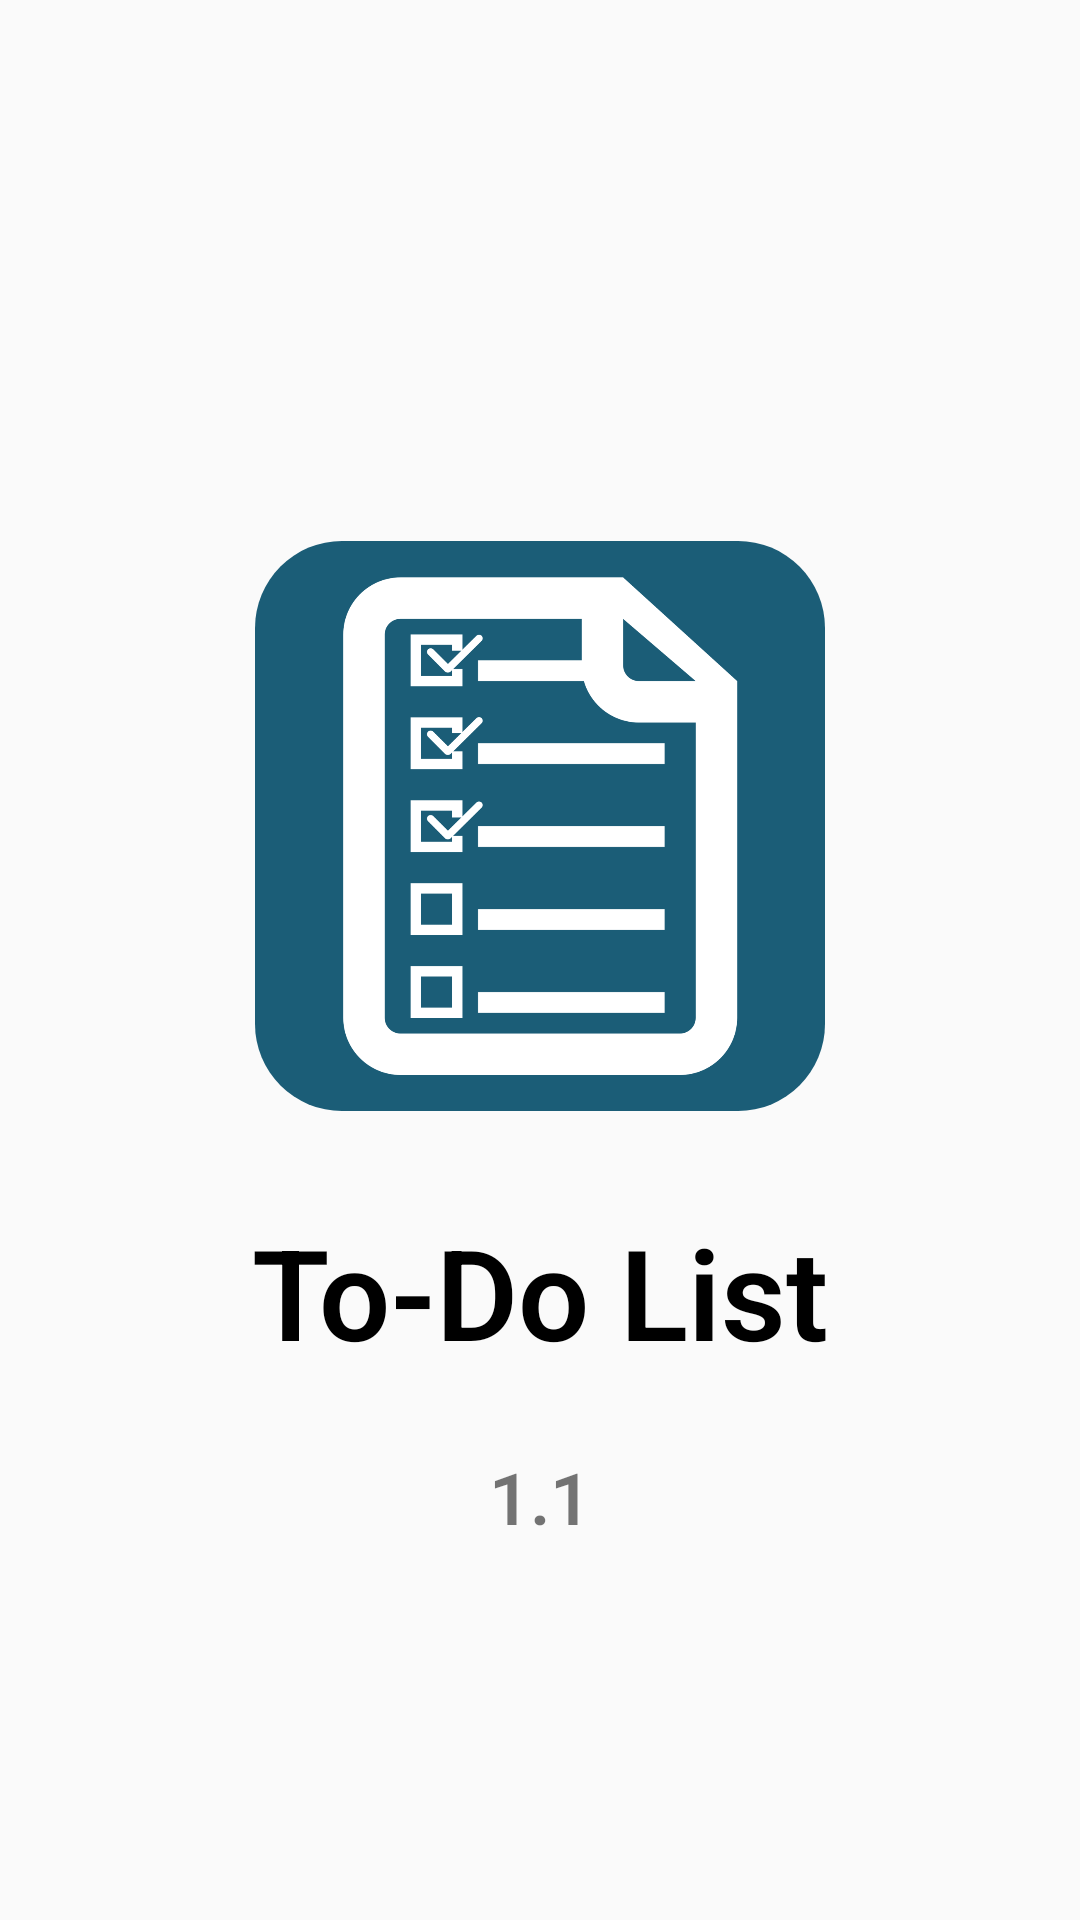

Reconstruct the res/layout file that produces this screen, plus the resources it refers to.
<!-- AndroidManifest.xml: application theme Theme.ToDoList -->
<!-- res/layout/fragment_about.xml -->
<?xml version="1.0" encoding="utf-8"?>
<androidx.constraintlayout.widget.ConstraintLayout xmlns:android="http://schemas.android.com/apk/res/android"
    xmlns:app="http://schemas.android.com/apk/res-auto"
    xmlns:tools="http://schemas.android.com/tools"
    android:layout_width="match_parent"
    android:layout_height="match_parent"
    tools:context=".fragments.AboutFragment">

    <TextView
        android:id="@+id/textView3"
        android:layout_width="wrap_content"
        android:layout_height="wrap_content"
        android:layout_marginBottom="125dp"
        android:fontFamily="sans-serif-light"
        android:text="1.1"
        android:textSize="24sp"
        android:textStyle="bold"
        app:layout_constraintBottom_toBottomOf="parent"
        app:layout_constraintEnd_toEndOf="parent"
        app:layout_constraintStart_toStartOf="parent" />

    <TextView
        android:id="@+id/textView4"
        android:layout_width="wrap_content"
        android:layout_height="wrap_content"
        android:layout_marginBottom="24dp"
        android:fontFamily="sans-serif-light"
        android:text="To-Do List"
        android:textColor="@color/black"
        android:textSize="42sp"
        android:textStyle="bold"
        app:layout_constraintBottom_toTopOf="@+id/textView3"
        app:layout_constraintEnd_toEndOf="parent"
        app:layout_constraintStart_toStartOf="parent" />

    <ImageView
        android:id="@+id/imageView"
        android:layout_width="190dp"
        android:layout_height="190dp"
        android:layout_marginBottom="32dp"
        android:background="@drawable/icon_background"
        android:backgroundTint="@color/holo_light_blue_dark"
        android:padding="12dp"
        android:src="@drawable/png_task"
        app:layout_constraintBottom_toTopOf="@+id/textView4"
        app:layout_constraintEnd_toEndOf="parent"
        app:layout_constraintStart_toStartOf="parent" />
</androidx.constraintlayout.widget.ConstraintLayout>
<!-- resources referenced by this layout -->
<resources>
  <color name="black">#FF000000</color>
  <color name="holo_light_blue_dark">#1B5D77</color>
  <!-- drawable icon_background (drawable) -->
  <?xml version="1.0" encoding="utf-8"?>
  <shape xmlns:android="http://schemas.android.com/apk/res/android"
      android:shape="rectangle">
      <solid android:color="#FFF"/>
      <corners android:radius="29dp"/>
  </shape>
  <!-- drawable png_task: png bitmap (drawable, 28424 bytes) -->
  <style name="Theme.ToDoList" parent="Theme.AppCompat.Light.DarkActionBar">
          
          <item name="colorPrimary">@color/holo_light_blue_dark</item>
          <item name="colorPrimaryVariant">@color/holo_light_blue_darker</item>
          <item name="colorOnPrimary">@color/white</item>
          
          <item name="colorSecondary">@color/teal_200</item>
          <item name="colorSecondaryVariant">@color/teal_700</item>
          <item name="colorOnSecondary">@color/black</item>
          
          <item name="android:statusBarColor" tools:targetApi="l">?attr/colorPrimaryVariant</item>
  
          
          
          <item name="android:itemTextAppearance">@style/customMenuItemsText</item>
          <item name="actionOverflowMenuStyle">@style/customPopupOverflowBackground</item>
          <item name="android:dialogTheme">@style/AppTheme.DialogTheme</item>
          <item name="android:datePickerDialogTheme">@style/AppTheme.DialogTheme</item>
          <item name="android:timePickerDialogTheme">@style/AppTheme.DialogTheme</item>
          <item name="colorAccent">@color/holo_light_blue_dark</item>
      </style>
  <color name="holo_light_blue_darker">#154558</color>
  <color name="white">#FFFFFFFF</color>
  <color name="teal_200">#FF03DAC5</color>
  <color name="teal_700">#FF018786</color>
  <style name="customMenuItemsText" parent="@android:style/TextAppearance.Widget.IconMenu.Item">
          <item name="android:fontFamily">sans-serif-light</item>
      </style>
  <style name="customPopupOverflowBackground" parent="@style/Widget.MaterialComponents.PopupMenu.Overflow">
          <item name="android:popupBackground">@drawable/popup_background</item>
      </style>
  <style name="AppTheme.DialogTheme" parent="Theme.AppCompat.Light.Dialog">
          <item name="colorAccent">@color/holo_light_blue_dark</item>
          <item name="android:colorAccent">@color/holo_light_blue_dark</item>
      </style>
  <!-- drawable popup_background (drawable) -->
  <?xml version="1.0" encoding="utf-8"?>
  <shape xmlns:android="http://schemas.android.com/apk/res/android"
      android:shape="rectangle">
      <solid android:color="#FFF"/>
      <corners android:radius="6dp"/>
  </shape>
</resources>
